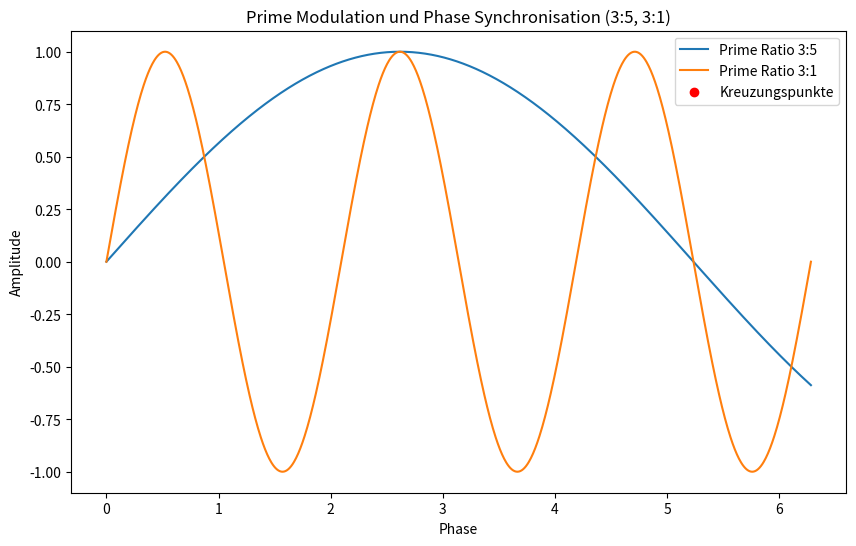

This chart was generated by the following Python code:
import numpy as np
import matplotlib.pyplot as plt

# Parameter
t = np.linspace(0, 2 * np.pi, 1000)  # Zeit oder Phase
A0 = 1  # Maximale Amplitude

# Prime Verhältnisse
P1 = 3 / 5
P2 = 3 / 1

# Wellenfunktionen
A1 = A0 * np.sin(P1 * t)
A2 = A0 * np.sin(P2 * t)

# Berechnung des Cross-Correlation (zur Bestimmung der Synchronisation)
correlation = np.correlate(A1, A2, mode='valid')

# Berechnung der Kreuzungspunkte
crossing_points = np.where(np.diff(np.sign(correlation)))[0]

# Visualisierung der Wellen
plt.figure(figsize=(10, 6))
plt.plot(t, A1, label='Prime Ratio 3:5')
plt.plot(t, A2, label='Prime Ratio 3:1')

# Sicherstellen, dass keine falschen Indizes verwendet werden
valid_crossing_points = np.clip(crossing_points, 0, len(t) - 1)
plt.scatter(t[valid_crossing_points], A1[valid_crossing_points], color='red', label='Kreuzungspunkte', zorder=5)

plt.title('Prime Modulation und Phase Synchronisation (3:5, 3:1)')
plt.xlabel('Phase')
plt.ylabel('Amplitude')
plt.legend()
plt.show()
